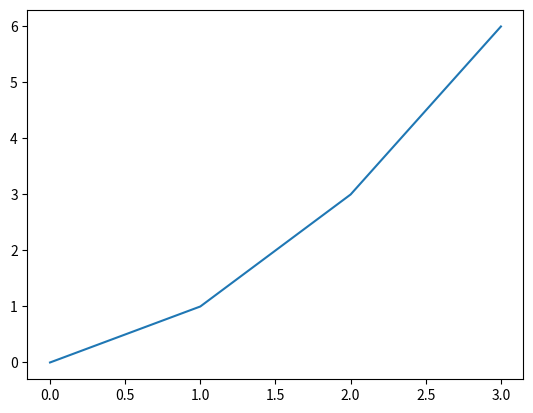
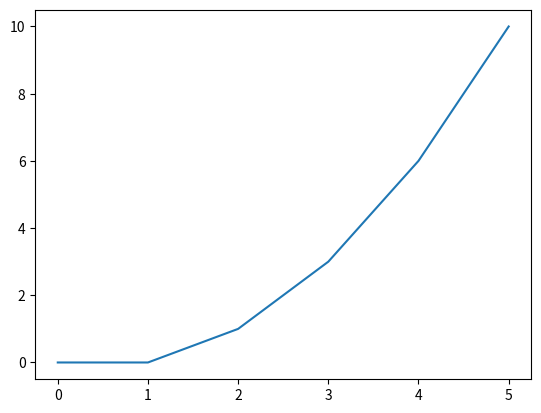

Reproduce these figures in Python, in order.
import matplotlib.pyplot as plt
import numpy as np

def integrate(f, interval, init_condition=0):
	''' Numerically integrate the function f
	along the interval [a,b], where it is 
	defined'''
	l=len(interval)
	F=np.zeros(l)
	F[0]=init_condition
	for i in range(1,l):
		F[i]=F[i-1]+ f[i-1]*(interval[i]-interval[i-1])
	return F

def graph(x, y):
	fig, ax = plt.subplots()
	ax.plot(x,y)
	fig.show()

if __name__=='__main__':
	interval=[0, 1, 2, 3]
	f=[1, 2, 3, 4]
	F=integrate(f, interval, 0)
	fig, ax = plt.subplots()
	ax.plot(interval,F )
	fig.show()
	interval=np.linspace(0,5,6)
	f=[i for i in interval]
	F=integrate(f, interval )
	graph(interval, F)